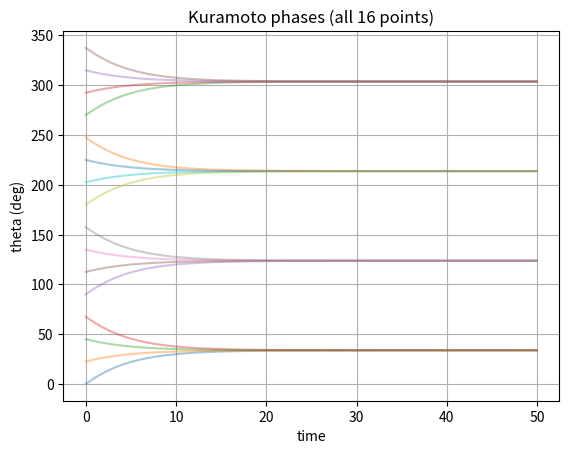
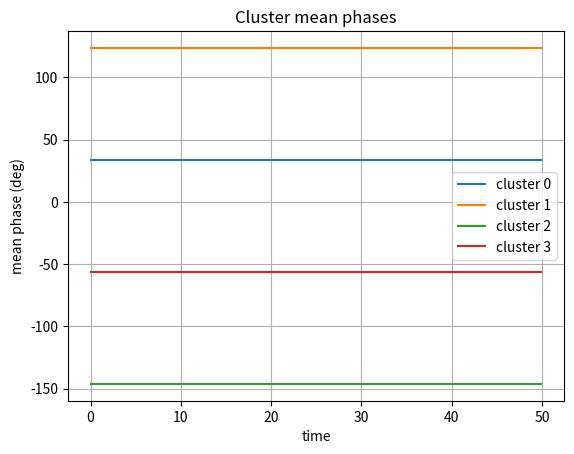

Python code for these plots, in order:
#!/usr/bin/env python3
# -*- coding: utf-8 -*-
"""
CoPBit Q2 – Kuramoto 위상 커플링 데모 v0.1

- Q1에서 정의한 16포인트 (4bit/심볼) 위성을 Kuramoto 모델 위에 올려서
  클러스터별 위상 동기화/비동기화 경향을 보는 간단 데모 스크립트.

사용:
    python copbit_q2_kuramoto_demo_v0.py

(필요시 matplotlib 설치: pip install matplotlib)
"""

import math
import numpy as np

try:
    import matplotlib.pyplot as plt
    HAS_PLOT = True
except Exception:
    HAS_PLOT = False


def make_constellation_q1(phi_step=math.pi/16.0):
    """
    Q1에서 정의한 16포인트 위성을 기반으로
    θ_k, 클러스터 인덱스 c_i, φ_c 를 생성한다.

    반환:
        theta0: shape (16,), 초기 위상 (rad)
        cluster_idx: shape (16,), 각 포인트의 클러스터 c_i
        phi_c: shape (4,), 각 클러스터별 φ_c
    """
    N = 16
    theta0 = np.zeros(N, dtype=float)
    cluster_idx = np.zeros(N, dtype=int)

    for k in range(N):
        theta0[k] = 2.0 * math.pi * k / N
        c = k // 4  # 0..3
        cluster_idx[k] = c

    num_clusters = 4
    phi_c = np.array([c * phi_step for c in range(num_clusters)], dtype=float)

    return theta0, cluster_idx, phi_c


def make_coupling_matrix(cluster_idx, k_intra=1.0, k_inter=0.1):
    """
    클러스터 인덱스에 따라 K_{ij} 커플링 행렬 생성.
    같은 클러스터: k_intra, 다른 클러스터: k_inter
    (i == j 인 경우 0)
    """
    N = len(cluster_idx)
    K = np.zeros((N, N), dtype=float)

    for i in range(N):
        for j in range(N):
            if i == j:
                K[i, j] = 0.0
            else:
                if cluster_idx[i] == cluster_idx[j]:
                    K[i, j] = k_intra
                else:
                    K[i, j] = k_inter
    return K


def simulate_kuramoto(theta0, K, omega=None, dt=0.05, t_total=50.0):
    """
    이산 시간 Kuramoto 시뮬레이션 (오일러 방식)

    theta0: shape (N,), 초기 위상 (rad)
    K: shape (N,N), 커플링 행렬
    omega: shape (N,), 자연 주파수 (None이면 모두 0)
    dt: 시간 스텝
    t_total: 전체 시뮬레이션 시간

    반환:
        t_vec: shape (T,), 시간 축
        theta_hist: shape (T,N), 각 시점 위상 값
    """
    N = len(theta0)
    if omega is None:
        omega = np.zeros(N, dtype=float)

    num_steps = int(t_total / dt)
    theta = theta0.copy()
    theta_hist = np.zeros((num_steps, N), dtype=float)
    t_vec = np.arange(num_steps) * dt

    for t_idx in range(num_steps):
        theta_hist[t_idx, :] = theta

        # Kuramoto 갱신식
        # dθ_i/dt = ω_i + (1/N) * Σ_j K_ij * sin(θ_j - θ_i)
        dtheta = np.zeros(N, dtype=float)
        for i in range(N):
            coupling_sum = 0.0
            for j in range(N):
                if i == j:
                    continue
                coupling_sum += K[i, j] * math.sin(theta[j] - theta[i])
            dtheta[i] = omega[i] + (1.0 / N) * coupling_sum

        theta = theta + dt * dtheta

        # 2π wrapping (보기 좋게)
        theta = (theta + 2.0 * math.pi) % (2.0 * math.pi)

    return t_vec, theta_hist


def compute_cluster_mean_phase(theta_hist, cluster_idx, num_clusters=4):
    """
    각 시간 스텝마다 클러스터별 평균 위상 계산.
    단순 평균이 아니라, 복소수 평균을 사용해 위상 wrap-around 문제 완화.

    반환:
        mean_phase: shape (T, num_clusters)
    """
    T, N = theta_hist.shape
    mean_phase = np.zeros((T, num_clusters), dtype=float)

    for t_idx in range(T):
        theta_t = theta_hist[t_idx, :]
        for c in range(num_clusters):
            mask = (cluster_idx == c)
            if not np.any(mask):
                continue
            # 복소 평균
            z = np.exp(1j * theta_t[mask])
            z_mean = np.mean(z)
            mean_phase[t_idx, c] = math.atan2(z_mean.imag, z_mean.real)

    return mean_phase


def main():
    # 1) Q1 위성 가져오기
    theta0, cluster_idx, phi_c = make_constellation_q1(phi_step=math.pi / 16.0)
    print("=== CoPBit Q2 Kuramoto Demo v0.1 ===")
    print("Initial theta0 (deg):", np.round(theta0 * 180.0 / math.pi, 2))
    print("Cluster idx:", cluster_idx)
    print("phi_c (deg):", np.round(phi_c * 180.0 / math.pi, 2))

    # 2) 커플링 행렬 (실험 1: intra 강, inter 약)
    K_intra = 1.0
    K_inter = 0.1
    K = make_coupling_matrix(cluster_idx, k_intra=K_intra, k_inter=K_inter)

    # 3) 시뮬레이션 실행
    dt = 0.05
    t_total = 50.0
    t_vec, theta_hist = simulate_kuramoto(theta0, K, omega=None, dt=dt, t_total=t_total)

    # 4) 클러스터별 평균 위상 계산
    mean_phase = compute_cluster_mean_phase(theta_hist, cluster_idx, num_clusters=4)

    # 5) 텍스트 요약 출력 (마지막 시점)
    final_deg = np.round(theta_hist[-1, :] * 180.0 / math.pi, 2)
    print("\n[Result] final theta (deg):", final_deg)
    print("[Result] final cluster mean (deg):",
          np.round(mean_phase[-1, :] * 180.0 / math.pi, 2))

    if HAS_PLOT:
        # 전체 16포인트 위상 궤적 (옵션)
        plt.figure()
        for i in range(theta_hist.shape[1]):
            plt.plot(t_vec, theta_hist[:, i] * 180.0 / math.pi, alpha=0.4)
        plt.xlabel("time")
        plt.ylabel("theta (deg)")
        plt.title("Kuramoto phases (all 16 points)")
        plt.grid(True)

        # 클러스터별 평균 위상 궤적
        plt.figure()
        for c in range(mean_phase.shape[1]):
            plt.plot(t_vec, mean_phase[:, c] * 180.0 / math.pi, label=f"cluster {c}")
        plt.xlabel("time")
        plt.ylabel("mean phase (deg)")
        plt.title("Cluster mean phases")
        plt.legend()
        plt.grid(True)

        plt.show()
    else:
        print("\n[INFO] matplotlib이 없어 플롯은 생략되었습니다.")


if __name__ == "__main__":
    main()
